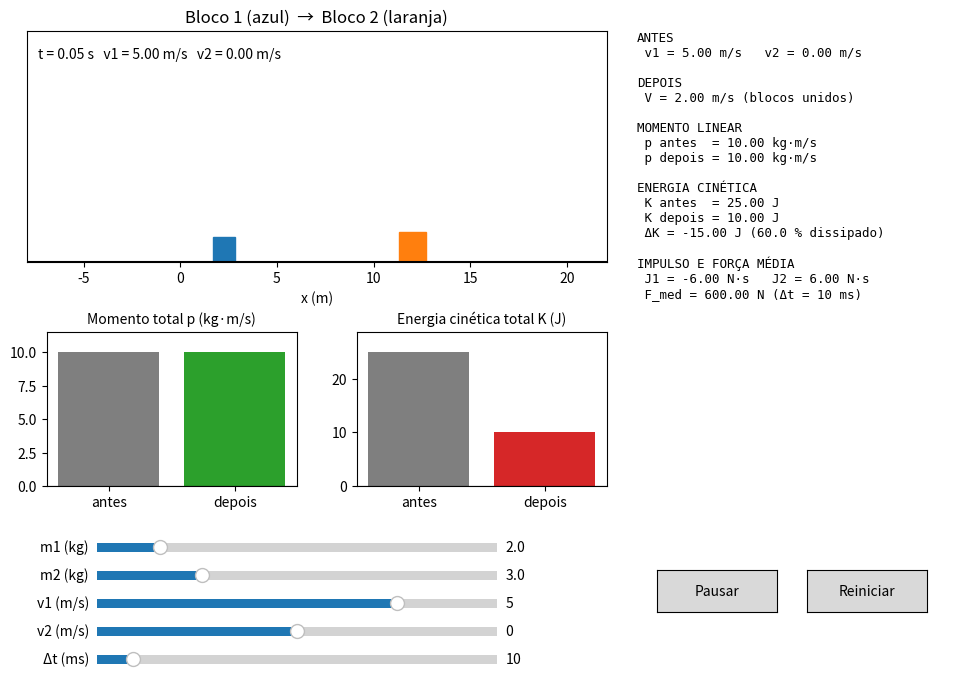

Generate this figure with matplotlib:
# Instala o ipympl (widgets interativos do matplotlib no Colab)
!pip install -q ipympl

try:
    from google.colab import output
    output.enable_custom_widget_manager()
except ImportError:
    pass  # fora do Colab (Jupyter local) não é necessário

%matplotlib widget

import matplotlib.pyplot as plt
from matplotlib.animation import FuncAnimation
from matplotlib.patches import Rectangle
from matplotlib.widgets import Button, Slider

def momento(m1, v1, m2, v2):
    """Momento linear total p = m1*v1 + m2*v2 (kg·m/s)."""
    return m1 * v1 + m2 * v2


def cinetica(m1, v1, m2, v2):
    """Energia cinética total K (J)."""
    return 0.5 * m1 * v1**2 + 0.5 * m2 * v2**2


def massa_reduzida(m1, m2):
    """Massa reduzida mu = m1*m2/(m1+m2) (kg)."""
    return m1 * m2 / (m1 + m2)


def colisao_inelastica(m1, m2, v1, v2):
    """Velocidade final comum V dos blocos unidos (m/s)."""
    return momento(m1, v1, m2, v2) / (m1 + m2)


def delta_k(m1, m2, v1, v2):
    """Variação de energia cinética: -1/2 * mu * (v1 - v2)^2 (J)."""
    return -0.5 * massa_reduzida(m1, m2) * (v1 - v2) ** 2


def impulsos(m1, m2, v1, v2):
    """Impulsos J1 e J2 (N·s), pelo teorema impulso-momento."""
    V = colisao_inelastica(m1, m2, v1, v2)
    return m1 * (V - v1), m2 * (V - v2)


def forca_media(J, dt_ms):
    """Força média |J|/dt (N), com dt em milissegundos."""
    return abs(J) / (dt_ms / 1000.0)


def instante_colisao(x1_0, x2_0, larg1, larg2, v1, v2):
    """Instante tc (s) em que os blocos se tocam; None se v1 <= v2."""
    if v1 <= v2:
        return None
    folga = (x2_0 - x1_0) - (larg1 + larg2) / 2
    return max(folga, 0.0) / (v1 - v2)


def resolver(m1, m2, v1, v2, dt_ms):
    """Calcula todos os resultados da colisão em um dicionário."""
    V = colisao_inelastica(m1, m2, v1, v2)
    J1, J2 = impulsos(m1, m2, v1, v2)
    k_antes = cinetica(m1, v1, m2, v2)
    k_depois = cinetica(m1, V, m2, V)
    return {
        "V": V,
        "p_antes": momento(m1, v1, m2, v2),
        "p_depois": momento(m1, V, m2, V),
        "K_antes": k_antes,
        "K_depois": k_depois,
        "dK": delta_k(m1, m2, v1, v2),
        "J1": J1,
        "J2": J2,
        "F_med": forca_media(J1, dt_ms),
    }

def perto(a, b):
    return abs(a - b) < 1e-9


# Situação padrão da opção B
r = resolver(2.0, 3.0, 5.0, 0.0, 10)
assert perto(r["V"], 2.0)
assert perto(r["p_antes"], 10.0) and perto(r["p_depois"], 10.0)
assert perto(r["K_antes"], 25.0) and perto(r["K_depois"], 10.0)
assert perto(r["dK"], -15.0)
assert perto(r["J1"], -6.0) and perto(r["J2"], 6.0)
assert perto(r["F_med"], 600.0)
assert perto(resolver(2.0, 3.0, 5.0, 0.0, 100)["F_med"], 60.0)   # dt dez vezes maior

# Q5: sentidos opostos com p = 0
r = resolver(2.0, 3.0, 3.0, -2.0, 10)
assert perto(r["V"], 0.0) and perto(r["K_depois"], 0.0) and perto(r["dK"], -r["K_antes"])

# Sem colisão
assert instante_colisao(0.0, 5.0, 1.0, 1.0, 2.0, 3.0) is None

print("Todos os testes passaram.")

X1_0, X2_0 = 2.0, 12.0   # posições iniciais dos centros (m)
SPAN = 30.0              # largura fixa da janela (m): mesma escala sempre
DT_FRAME = 0.05          # tempo simulado por quadro (s)
INTERVALO_MS = 50        # intervalo entre quadros (20 quadros/s)
T_POS = 3.0              # tempo simulado após a colisão (s)
T_SEM = 5.0              # duração quando não há colisão (s)
DURACAO_MAX = 8.0        # duração máxima da animação em tempo real (s)


# ---------- funções auxiliares (sem widgets) ----------

def largura(m):
    """Largura visual do bloco, crescente com a massa (m)."""
    return 0.8 * m ** 0.5


def altura(m):
    """Altura visual do bloco, crescente com a massa (m)."""
    return 0.3 * m ** 0.5


def posicoes(t, m1, m2, v1, v2):
    """Centros e velocidades dos blocos no instante t (MRU antes e depois)."""
    tc = instante_colisao(X1_0, X2_0, largura(m1), largura(m2), v1, v2)
    if tc is None or t < tc:
        return X1_0 + v1 * t, X2_0 + v2 * t, v1, v2
    V = colisao_inelastica(m1, m2, v1, v2)
    x1c = X1_0 + v1 * tc
    x2c = X2_0 + v2 * tc
    return x1c + V * (t - tc), x2c + V * (t - tc), V, V


def bordas(t, m1, m2, v1, v2):
    """Bordas esquerda/direita dos dois blocos no instante t."""
    x1, x2, _, _ = posicoes(t, m1, m2, v1, v2)
    return [x1 - largura(m1) / 2, x1 + largura(m1) / 2,
            x2 - largura(m2) / 2, x2 + largura(m2) / 2]


def janela_x(m1, m2, v1, v2):
    """Janela de largura fixa SPAN, centrada entre o início e o choque."""
    tc = instante_colisao(X1_0, X2_0, largura(m1), largura(m2), v1, v2)
    pontos = bordas(0.0, m1, m2, v1, v2)
    if tc is not None:
        com_choque = pontos + bordas(tc, m1, m2, v1, v2)
        if max(com_choque) - min(com_choque) <= SPAN - 2:   # se o choque cabe
            pontos = com_choque
    centro = (min(pontos) + max(pontos)) / 2
    return centro - SPAN / 2, centro + SPAN / 2


def tempo_final(m1, m2, v1, v2):
    """Instante (s) em que a simulação termina: tempo fixo após o choque,
    ou antes, se algum bloco chegar à borda da janela."""
    tc = instante_colisao(X1_0, X2_0, largura(m1), largura(m2), v1, v2)
    t_fim = T_SEM if tc is None else tc + T_POS
    lo, hi = janela_x(m1, m2, v1, v2)
    t = 0.0
    while t < t_fim:
        b = bordas(t, m1, m2, v1, v2)
        if min(b) < lo or max(b) > hi:
            return max(t, 0.1)
        t += 0.02
    return t_fim


def texto_painel(m1, m2, v1, v2, dt_ms):
    """Texto do painel de resultados."""
    if v1 <= v2:
        p = momento(m1, v1, m2, v2)
        k = cinetica(m1, v1, m2, v2)
        return (f"SEM COLISÃO (v1 ≤ v2)\n\n"
                f"v1 = {v1:.2f} m/s   v2 = {v2:.2f} m/s\n"
                f"p = {p:.2f} kg·m/s\nK = {k:.2f} J\n"
                f"J1 = J2 = 0\nF_med = 0")
    r = resolver(m1, m2, v1, v2, dt_ms)
    frac = 100 * abs(r["dK"]) / r["K_antes"] if r["K_antes"] > 0 else 0.0
    return (f"ANTES\n v1 = {v1:.2f} m/s   v2 = {v2:.2f} m/s\n\n"
            f"DEPOIS\n V = {r['V']:.2f} m/s (blocos unidos)\n\n"
            f"MOMENTO LINEAR\n p antes  = {r['p_antes']:.2f} kg·m/s\n"
            f" p depois = {r['p_depois']:.2f} kg·m/s\n\n"
            f"ENERGIA CINÉTICA\n K antes  = {r['K_antes']:.2f} J\n"
            f" K depois = {r['K_depois']:.2f} J\n"
            f" ΔK = {r['dK']:.2f} J ({frac:.1f} % dissipado)\n\n"
            f"IMPULSO E FORÇA MÉDIA\n J1 = {r['J1']:.2f} N·s   J2 = {r['J2']:.2f} N·s\n"
            f" F_med = {r['F_med']:.2f} N (Δt = {dt_ms:.0f} ms)")


def valores_barras(m1, m2, v1, v2, dt_ms):
    """(p_antes, p_depois, K_antes, K_depois); sem colisão, nada muda."""
    if v1 <= v2:
        p = momento(m1, v1, m2, v2)
        k = cinetica(m1, v1, m2, v2)
        return p, p, k, k
    r = resolver(m1, m2, v1, v2, dt_ms)
    return r["p_antes"], r["p_depois"], r["K_antes"], r["K_depois"]


def ajustar_ylim(ax, valores):
    """Ajusta o eixo y do gráfico de barras (inclui o zero)."""
    lo = min(valores + [0.0])
    hi = max(valores + [0.0])
    margem = 0.15 * (hi - lo) or 1.0
    ax.set_ylim(lo - margem if lo < 0 else 0, hi + margem)


# ---------- interface ----------

def main():
    fig = plt.figure(figsize=(10, 7))
    fig.canvas.header_visible = False    # esconde o cabeçalho do ipympl
    fig.canvas.toolbar_visible = False   # esconde a barra de ferramentas
    estado = {"t": 0.0, "t_fim": 1.0, "passo": DT_FRAME,
              "pausado": False, "timer_parado": False}

    # Área da animação
    ax_sim = fig.add_axes([0.05, 0.62, 0.58, 0.33])
    ax_sim.set_xlim(0, SPAN)
    ax_sim.set_ylim(0, 4)
    ax_sim.set_yticks([])
    ax_sim.set_xlabel("x (m)")
    ax_sim.set_title("Bloco 1 (azul)  →  Bloco 2 (laranja)")
    ax_sim.axhline(0, color="k")
    ret1 = Rectangle((0, 0), 1, 1, color="tab:blue")
    ret2 = Rectangle((0, 0), 1, 1, color="tab:orange")
    ax_sim.add_patch(ret1)
    ax_sim.add_patch(ret2)
    txt_tempo = ax_sim.text(0.02, 0.88, "", transform=ax_sim.transAxes)
    txt_aviso = ax_sim.text(0.5, 0.6, "", transform=ax_sim.transAxes,
                            ha="center", color="red", fontsize=13)

    # Painel de resultados
    ax_txt = fig.add_axes([0.66, 0.30, 0.32, 0.65])
    ax_txt.axis("off")
    txt_painel = ax_txt.text(0, 1, "", va="top", family="monospace", fontsize=9,
                             transform=ax_txt.transAxes)

    # Gráficos de barras
    ax_p = fig.add_axes([0.07, 0.30, 0.25, 0.22])
    ax_k = fig.add_axes([0.38, 0.30, 0.25, 0.22])
    barras_p = ax_p.bar(["antes", "depois"], [0, 0], color=["tab:gray", "tab:green"])
    barras_k = ax_k.bar(["antes", "depois"], [0, 0], color=["tab:gray", "tab:red"])
    ax_p.set_title("Momento total p (kg·m/s)", fontsize=10)
    ax_k.set_title("Energia cinética total K (J)", fontsize=10)
    ax_p.axhline(0, color="k", lw=0.8)
    ax_k.axhline(0, color="k", lw=0.8)

    # Sliders
    def criar_slider(y, nome, vmin, vmax, valor, passo):
        ax = fig.add_axes([0.12, y, 0.40, 0.025])
        return Slider(ax, nome, vmin, vmax, valinit=valor, valstep=passo)

    sl_m1 = criar_slider(0.20, "m1 (kg)", 0.5, 10, 2.0, 0.1)
    sl_m2 = criar_slider(0.16, "m2 (kg)", 0.5, 10, 3.0, 0.1)
    sl_v1 = criar_slider(0.12, "v1 (m/s)", -10, 10, 5.0, 0.1)
    sl_v2 = criar_slider(0.08, "v2 (m/s)", -10, 10, 0.0, 0.1)
    sl_dt = criar_slider(0.04, "Δt (ms)", 1, 100, 10, 1)

    # Botões
    btn_pausa = Button(fig.add_axes([0.68, 0.12, 0.12, 0.06]), "Pausar")
    btn_reinicia = Button(fig.add_axes([0.83, 0.12, 0.12, 0.06]), "Reiniciar")

    def parametros():
        return sl_m1.val, sl_m2.val, sl_v1.val, sl_v2.val, sl_dt.val

    # Liga/desliga o timer da animação (timer parado = zero CPU)
    def parar_timer():
        if not estado["timer_parado"]:
            anim.event_source.stop()
            estado["timer_parado"] = True

    def ligar_timer():
        if estado["timer_parado"]:
            anim.event_source.start()
            estado["timer_parado"] = False

    def desenhar(t):
        m1, m2, v1, v2, _ = parametros()
        x1, x2, u1, u2 = posicoes(t, m1, m2, v1, v2)
        ret1.set_xy((x1 - largura(m1) / 2, 0))
        ret1.set_width(largura(m1))
        ret1.set_height(altura(m1))
        ret2.set_xy((x2 - largura(m2) / 2, 0))
        ret2.set_width(largura(m2))
        ret2.set_height(altura(m2))
        txt_tempo.set_text(f"t = {t:.2f} s   v1 = {u1:.2f} m/s   v2 = {u2:.2f} m/s")

    def atualizar_resultados():
        m1, m2, v1, v2, dt = parametros()
        txt_painel.set_text(texto_painel(m1, m2, v1, v2, dt))
        txt_aviso.set_text("Sem colisão: v1 ≤ v2" if v1 <= v2 else "")
        pa, pd, ka, kd = valores_barras(m1, m2, v1, v2, dt)
        for barra, h in zip(barras_p, (pa, pd)):
            barra.set_height(h)
        for barra, h in zip(barras_k, (ka, kd)):
            barra.set_height(h)
        ajustar_ylim(ax_p, [pa, pd])
        ajustar_ylim(ax_k, [ka, kd])

    def reiniciar(_=None):
        m1, m2, v1, v2, dt = parametros()
        estado["t"] = 0.0
        estado["pausado"] = False
        estado["t_fim"] = tempo_final(m1, m2, v1, v2)
        # Se a colisão demorar muito, acelera o relógio da simulação
        estado["passo"] = DT_FRAME * max(1.0, estado["t_fim"] / DURACAO_MAX)
        lo, hi = janela_x(m1, m2, v1, v2)
        ax_sim.set_xlim(lo, hi)
        btn_pausa.label.set_text("Pausar")
        atualizar_resultados()
        desenhar(0.0)
        ligar_timer()
        fig.canvas.draw_idle()

    def alternar_pausa(_):
        estado["pausado"] = not estado["pausado"]
        if estado["pausado"]:
            btn_pausa.label.set_text("Continuar")
            parar_timer()
        else:
            btn_pausa.label.set_text("Pausar")
            ligar_timer()
        fig.canvas.draw_idle()

    def quadro(_):
        estado["t"] = min(estado["t"] + estado["passo"], estado["t_fim"])
        desenhar(estado["t"])
        if estado["t"] >= estado["t_fim"]:
            parar_timer()   # fim da simulação: para de redesenhar

    for sl in (sl_m1, sl_m2, sl_v1, sl_v2, sl_dt):
        sl.on_changed(reiniciar)
    btn_pausa.on_clicked(alternar_pausa)
    btn_reinicia.on_clicked(reiniciar)

    anim = FuncAnimation(fig, quadro, interval=INTERVALO_MS, cache_frame_data=False)
    reiniciar()
    plt.show()
    # No notebook o plt.show() não bloqueia: devolvemos tudo para o Python
    # não descartar a animação e os widgets.
    return fig, anim, (sl_m1, sl_m2, sl_v1, sl_v2, sl_dt, btn_pausa, btn_reinicia)

# Mantenha a variável app: ela guarda a animação e os widgets.
app = main()
